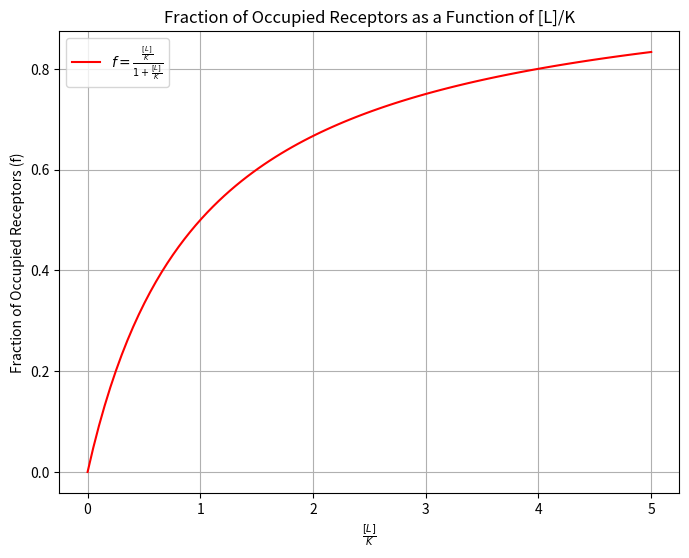

Source code (Python):
import numpy as np
import matplotlib.pyplot as plt

# Define the function for the fraction of occupied receptors f as a function of L/K
def fraction_occupied(L_over_K):
    return (L_over_K) / (1 + L_over_K)

# Create an array for L/K values between 0 and 5
L_over_K_values = np.linspace(0, 5, 100)

# Calculate the corresponding f values
f_values = fraction_occupied(L_over_K_values)

# Plot f as a function of L/K
plt.figure(figsize=(8, 6))
plt.plot(L_over_K_values, f_values, label=r'$f = \frac{\frac{[L]}{K}}{1 + \frac{[L]}{K}}$', color='red')
plt.title('Fraction of Occupied Receptors as a Function of [L]/K')
plt.xlabel(r'$\frac{[L]}{K}$')
plt.ylabel('Fraction of Occupied Receptors (f)')
plt.grid(True)
plt.legend()
plt.savefig('f.png')
plt.show()
